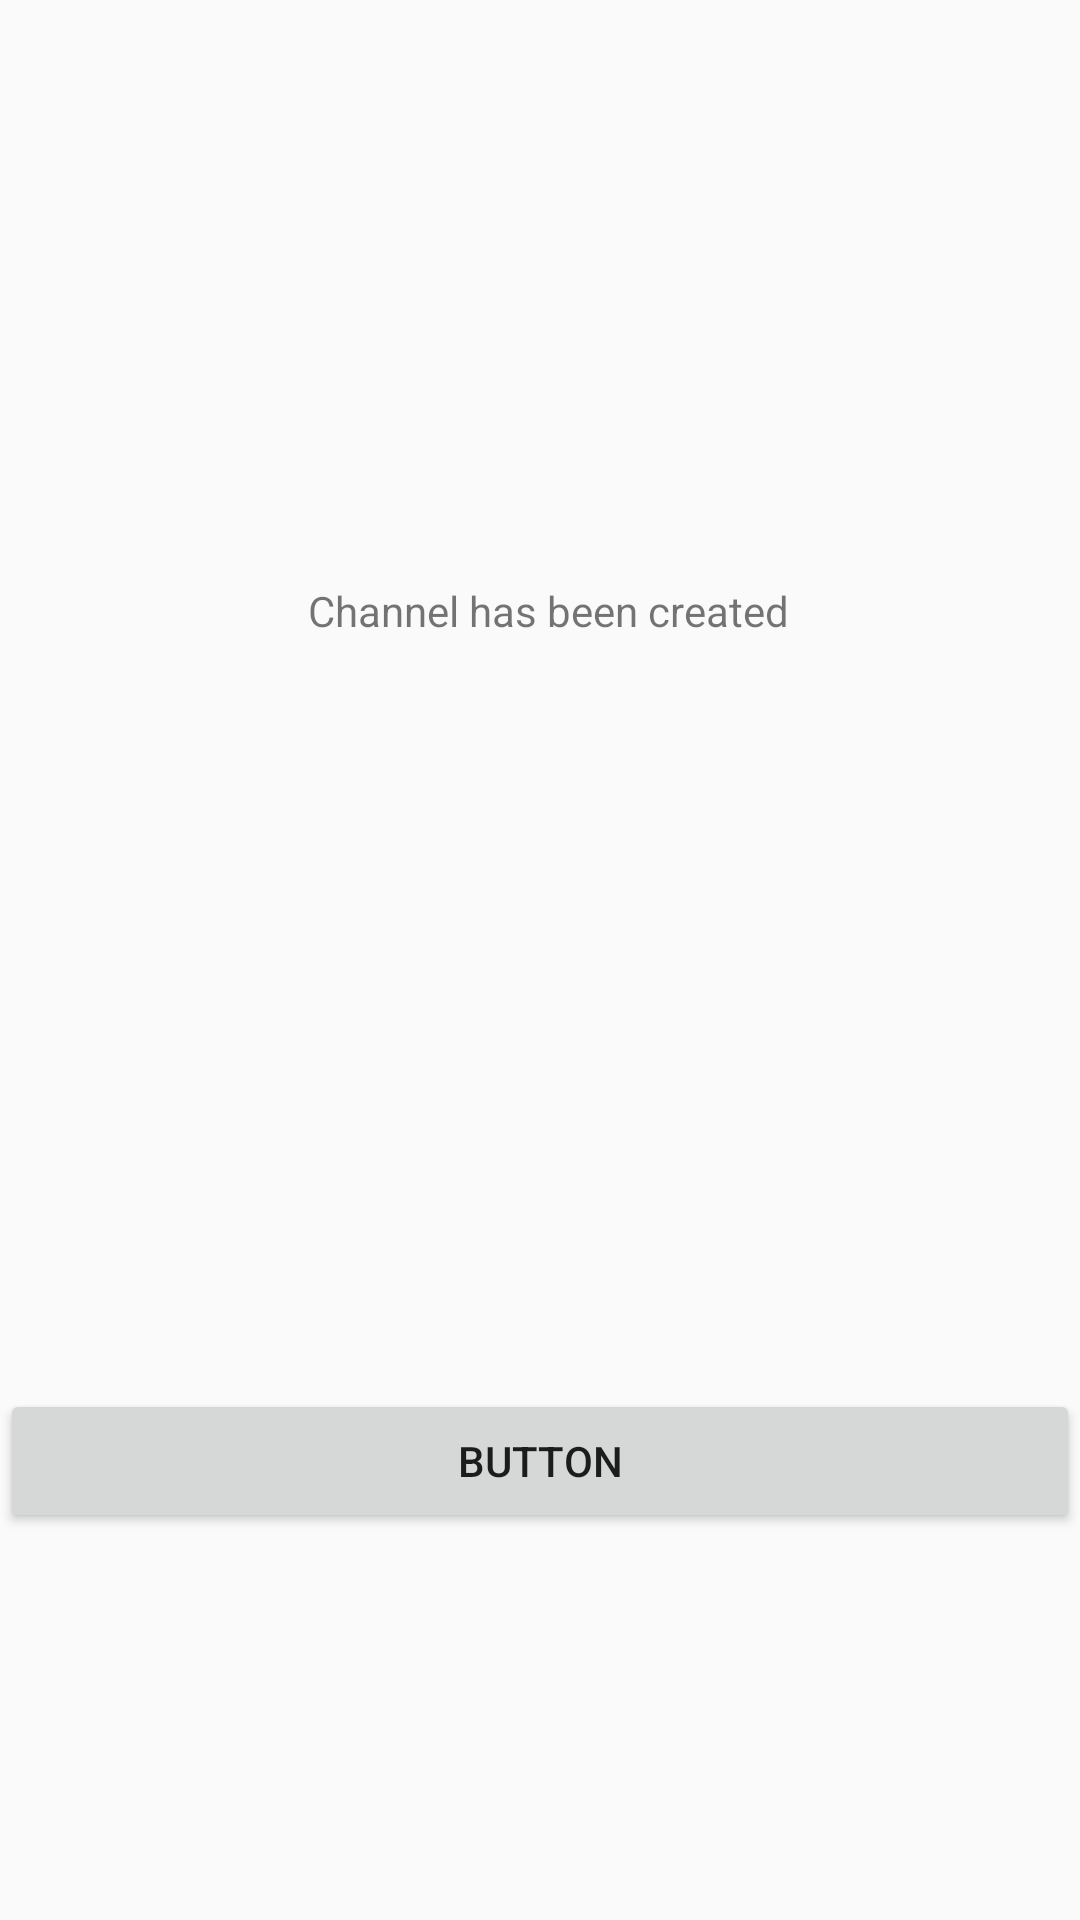

Layout XML and referenced resources for this Android screen:
<!-- AndroidManifest.xml: application theme ZielTheme -->
<!-- res/layout/activity_assisted_session.xml -->
<?xml version="1.0" encoding="utf-8"?>
<android.support.constraint.ConstraintLayout xmlns:android="http://schemas.android.com/apk/res/android"
    xmlns:app="http://schemas.android.com/apk/res-auto"
    xmlns:tools="http://schemas.android.com/tools"
    android:layout_width="match_parent"
    android:layout_height="match_parent">

    <TextView
        android:id="@+id/channelStatus"
        android:layout_width="wrap_content"
        android:layout_height="0dp"
        android:layout_marginBottom="104dp"
        android:layout_marginEnd="97dp"
        android:layout_marginTop="194dp"
        android:text="Channel has been created"
        app:layout_constraintBottom_toTopOf="@+id/waveButton"
        app:layout_constraintEnd_toEndOf="parent"
        app:layout_constraintTop_toTopOf="parent" />

    <Button
        android:id="@+id/waveButton"
        android:layout_width="0dp"
        android:layout_height="wrap_content"
        android:layout_marginBottom="129dp"
        android:text="Button"
        app:layout_constraintBottom_toBottomOf="parent"
        app:layout_constraintEnd_toEndOf="parent"
        app:layout_constraintStart_toStartOf="parent"
        app:layout_constraintTop_toBottomOf="@+id/channelStatus"
        tools:layout_anchor="@+id/include"
        tools:layout_anchorGravity="left|bottom" />

</android.support.constraint.ConstraintLayout>
<!-- resources referenced by this layout -->
<resources>
  <style name="ZielTheme" parent="AppTheme">
          <item name="android:colorPrimary">@color/colorPrimary</item>
          <item name="android:colorPrimaryDark">@color/colorPrimaryDark</item>
          <item name="android:colorAccent">@color/colorAccent</item>
      </style>
  <style name="AppTheme" parent="Base.Theme.AppCompat.Light.DarkActionBar">
          
          <item name="colorPrimary">@color/colorPrimary</item>
          <item name="colorPrimaryDark">@color/colorPrimaryDark</item>
          <item name="colorAccent">@color/colorAccent</item>
      </style>
  <color name="colorPrimary">#ff7e00</color>
  <color name="colorPrimaryDark">#ff6e15</color>
  <color name="colorAccent">#004900</color>
</resources>
